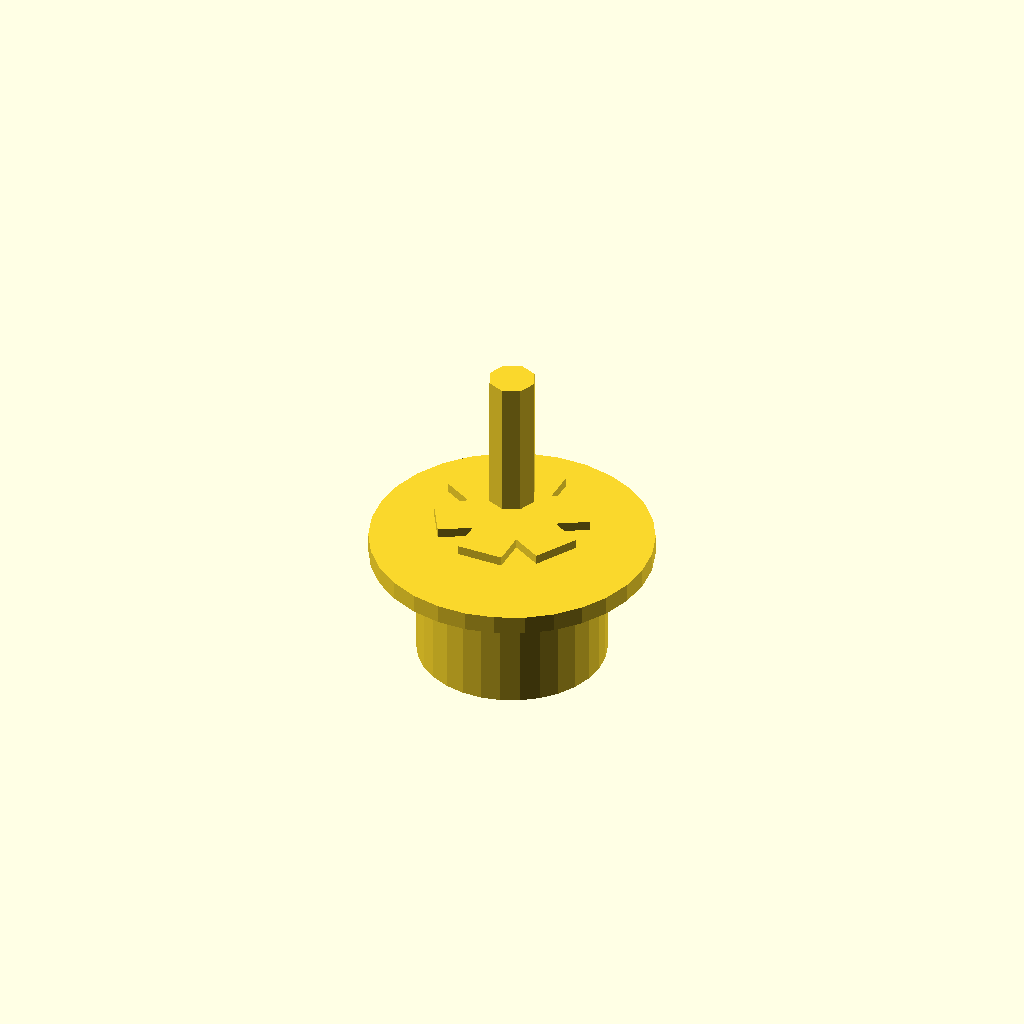
Cell 1: rendered with the file's own defaults.
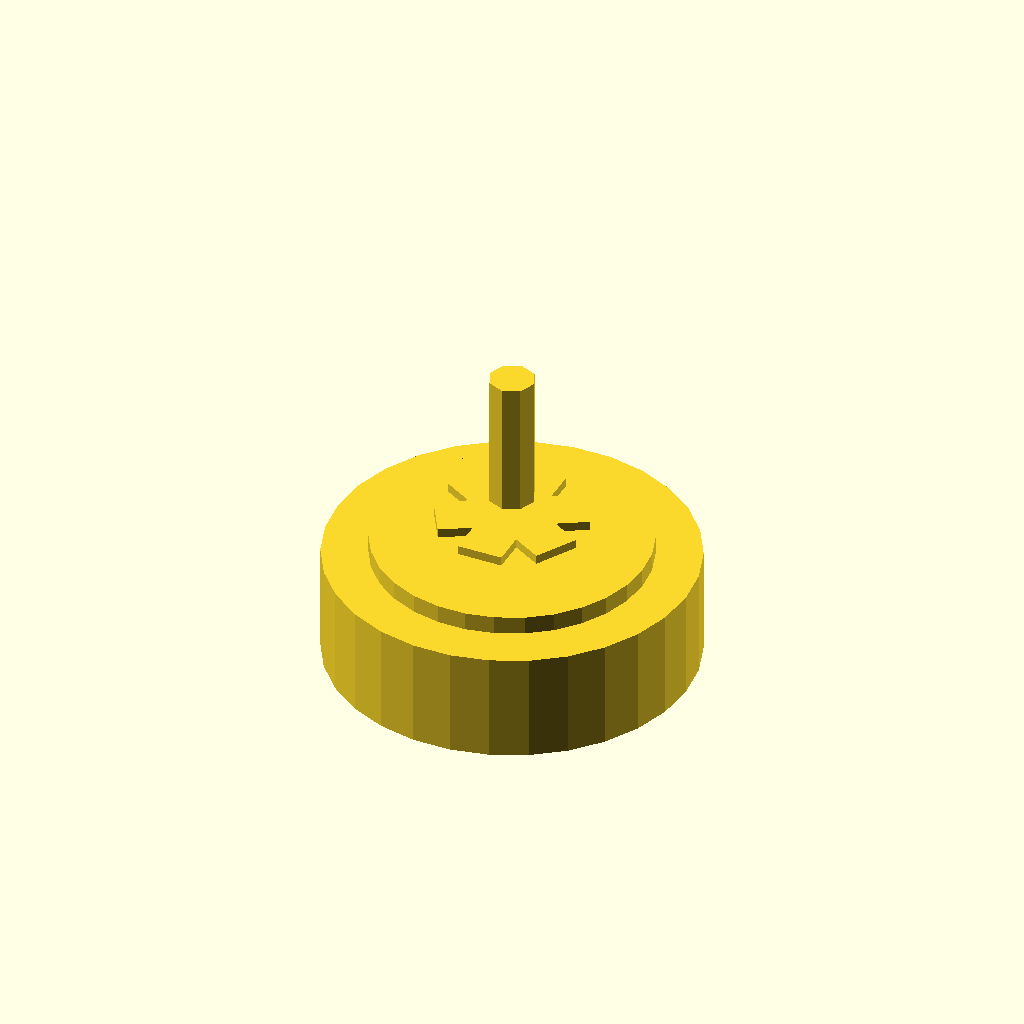
Cell 2 — cylinder_diameter set to 40, the other parameters unchanged.
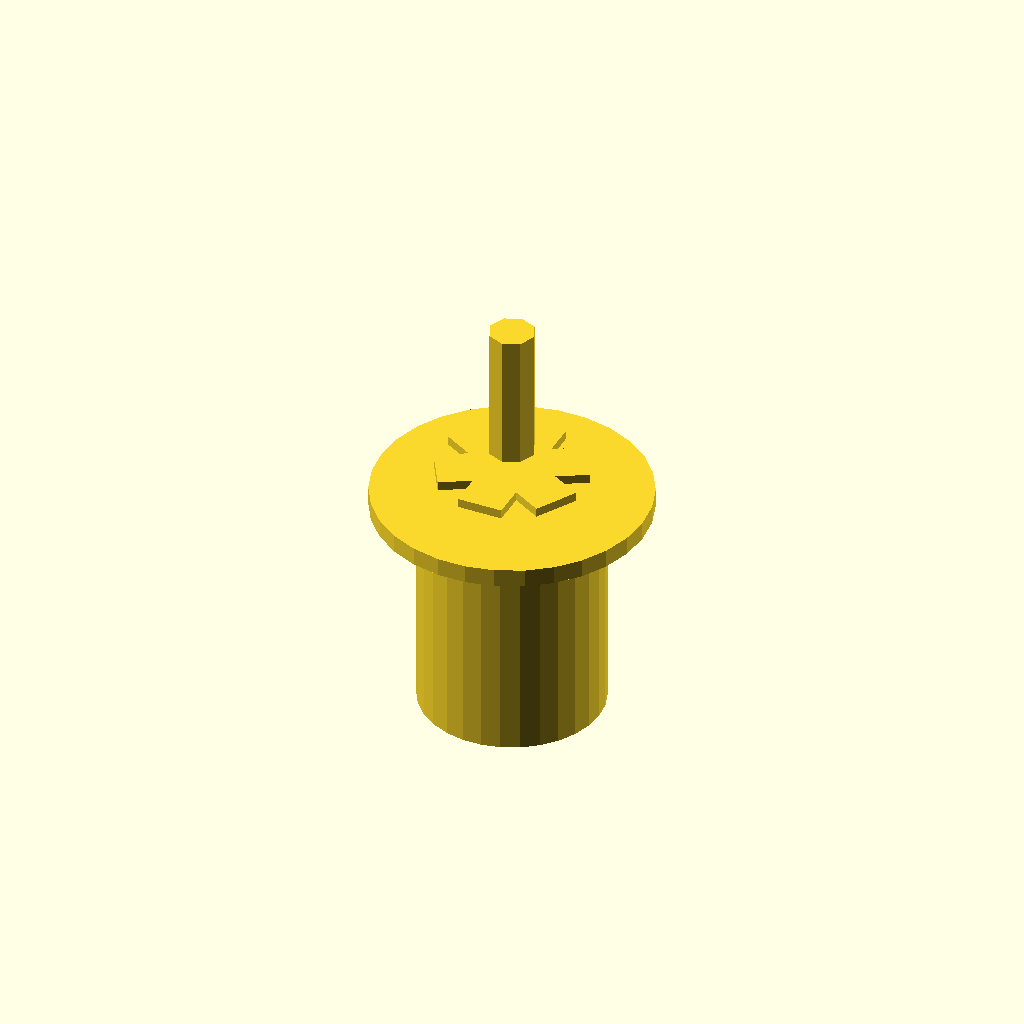
Cell 3: cylinder_height = 24 (everything else at default).
One fixed orthographic camera (rotation 55°, 0°, 25°; colour scheme Cornfield) for every cell.
OpenSCAD source file deepcad_8037/0068/00682812/output_1/00682812.scad:

// Parameters for the central cylinder
cylinder_diameter = 20; // Diameter of the cylinder
cylinder_height = 12;   // Height of the cylinder (increased to match the original model)

// Central cylinder
module central_cylinder() {
    cylinder(h = cylinder_height, d = cylinder_diameter, center = true);
}

// Render the central cylinder
central_cylinder();

// Parameters for the flange plate
flange_plate_diameter = 30; // Diameter of the flange plate
flange_plate_thickness = 2; // Thickness of the flange plate (reduced to match the original model)

// Flange plate
module flange_plate() {
    cylinder(h = flange_plate_thickness, d = flange_plate_diameter, center = true);
}

// Render the flange plate
translate([0, 0, cylinder_height / 2 + flange_plate_thickness / 2]) flange_plate();

// Parameters for the nut
nut_diameter = 10; // Diameter of the nut
nut_thickness = 5; // Thickness of the nut
nut_hex_size = 8;  // Size of the hexagonal profile (reduced to match the original model)

// Nut
module nut() {
    rotate([0, 0, 30]) {
        for (i = [0:5]) {
            rotate([0, 0, i * 60]) {
                translate([nut_hex_size / 2, 0, 0]) {
                    square([nut_hex_size, nut_thickness], center = true);
                }
            }
        }
    }
}

// Render the nut
translate([0, 0, cylinder_height / 2 + flange_plate_thickness + nut_thickness / 2]) nut();

// Parameters for the bolt
bolt_diameter = 5; // Diameter of the bolt
bolt_length = 15;  // Length of the bolt (increased to match the original model)

// Bolt
module bolt() {
    cylinder(h = bolt_length, d = bolt_diameter, center = true);
}

// Render the bolt
translate([0, 0, cylinder_height / 2 + flange_plate_thickness + nut_thickness + bolt_length / 2]) bolt();
Parameter table extracted from the source (name, type, default, range or options):
cylinder_diameter: number, default 20
cylinder_height: number, default 12
